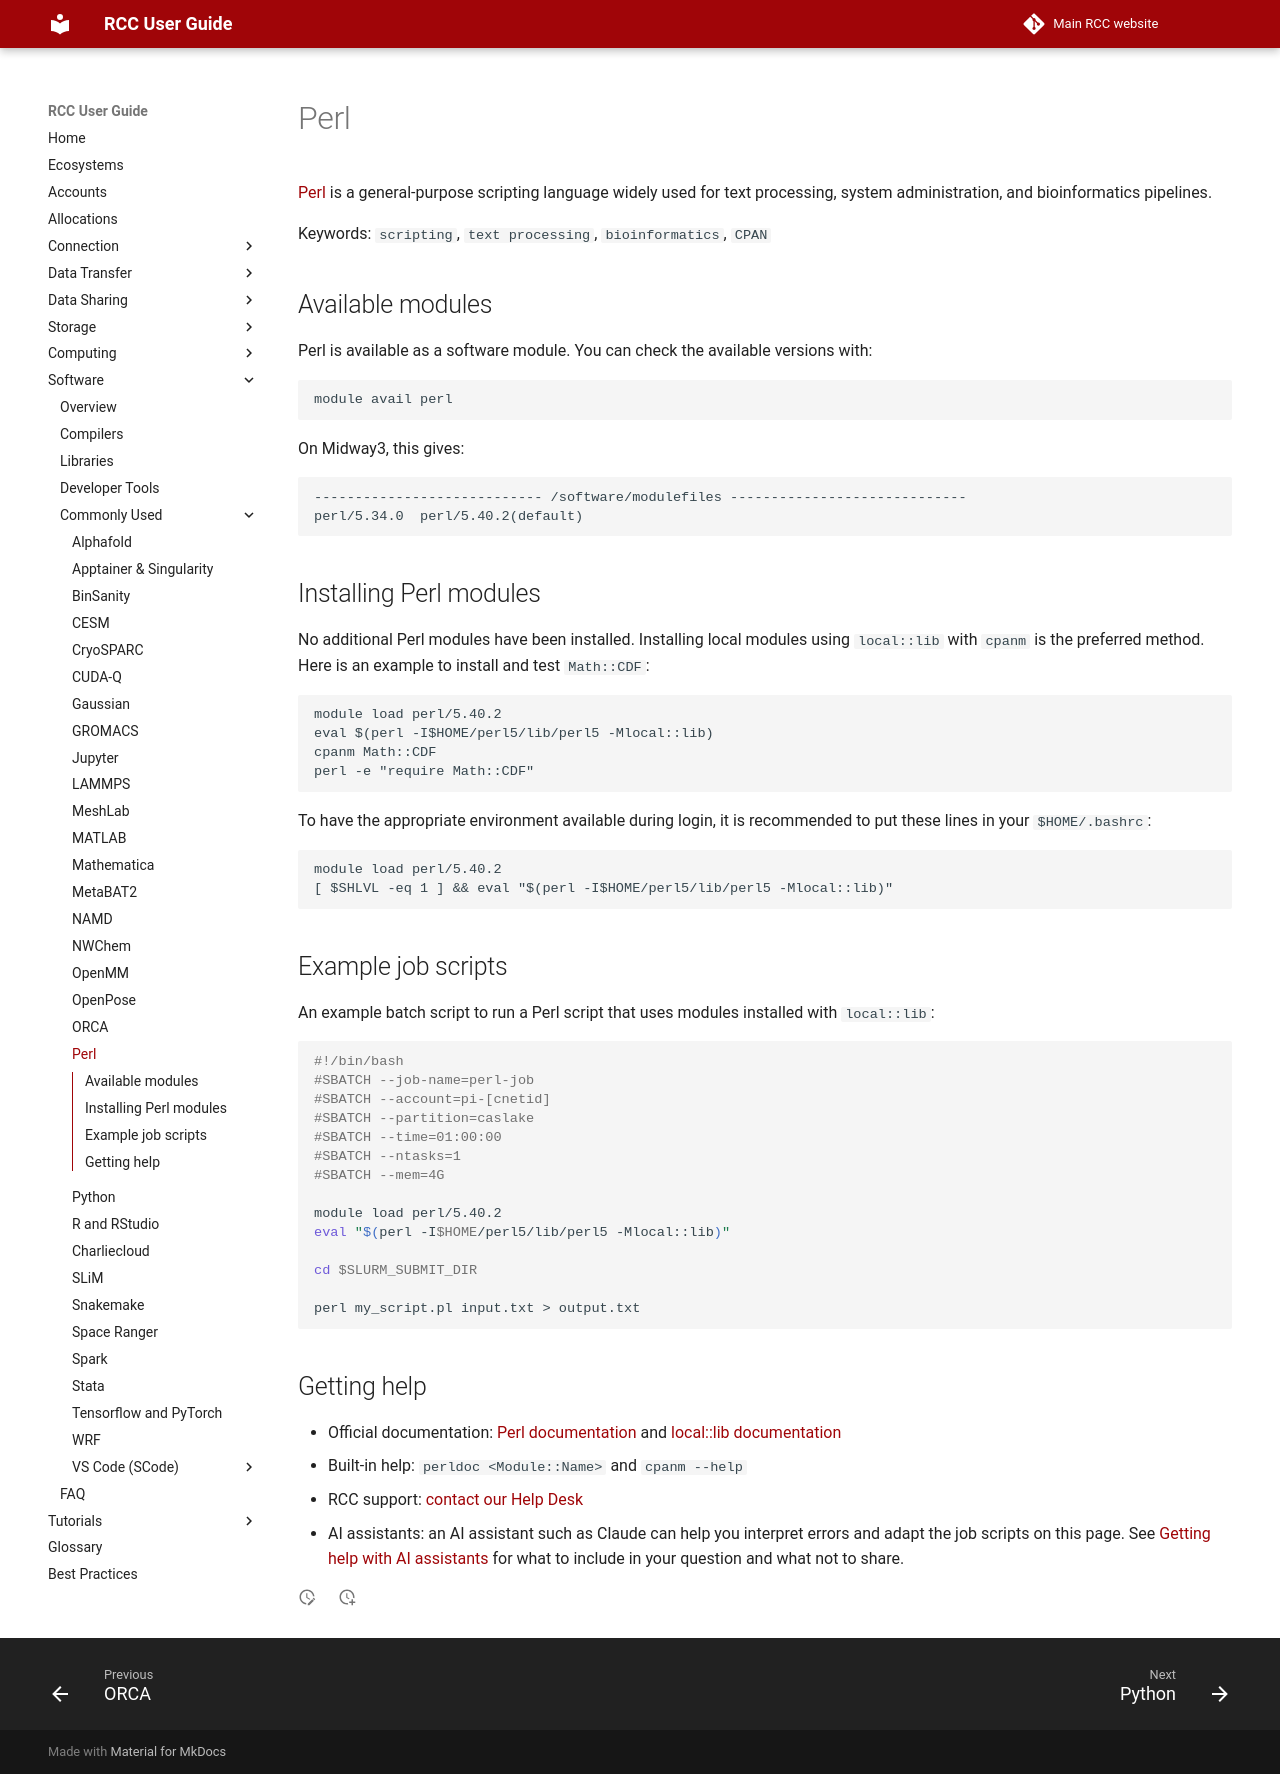

repository: rcc-uchicago/user-guide · page: software/apps-and-envs/perl/index.html · generator: mkdocs

# Perl

[Perl](https://www.perl.org/) is a general-purpose scripting language widely used for text processing, system administration, and bioinformatics pipelines.

Keywords: `scripting`, `text processing`, `bioinformatics`, `CPAN`

## Available modules

Perl is available as a software module. You can check the available versions with:

```default
module avail perl
```

On Midway3, this gives:

```
---------------------------- /software/modulefiles -----------------------------
perl/5.34.0  perl/5.40.2(default)
```

## Installing Perl modules

No additional Perl modules have been installed. Installing local modules using `local::lib` with `cpanm` is the
preferred method. Here is an example to install and test `Math::CDF`:

```default
module load perl/5.40.2
eval $(perl -I$HOME/perl5/lib/perl5 -Mlocal::lib)
cpanm Math::CDF
perl -e "require Math::CDF"
```

To have the appropriate environment available during login, it is recommended
to put these lines in your `$HOME/.bashrc`:

```default
module load perl/5.40.2
[ $SHLVL -eq 1 ] && eval "$(perl -I$HOME/perl5/lib/perl5 -Mlocal::lib)"
```

## Example job scripts

An example batch script to run a Perl script that uses modules installed with `local::lib`:

```bash
#!/bin/bash
#SBATCH --job-name=perl-job
#SBATCH --account=pi-[cnetid]
#SBATCH --partition=caslake
#SBATCH --time=01:00:00
#SBATCH --ntasks=1
#SBATCH --mem=4G

module load perl/5.40.2
eval "$(perl -I$HOME/perl5/lib/perl5 -Mlocal::lib)"

cd $SLURM_SUBMIT_DIR

perl my_script.pl input.txt > output.txt
```

## Getting help

- Official documentation: [Perl documentation](https://perldoc.perl.org/){:target='_blank'} and [local::lib documentation](https://metacpan.org/pod/local::lib){:target='_blank'}
- Built-in help: `perldoc <Module::Name>` and `cpanm --help`
- RCC support: [contact our Help Desk](https://rcc.uchicago.edu/support-and-services/consulting-and-technical-support){:target='_blank'}
- AI assistants: an AI assistant such as Claude can help you interpret errors and adapt the job scripts on this page. See [Getting help with AI assistants](../index.md#getting-help-with-ai-assistants) for what to include in your question and what not to share.
